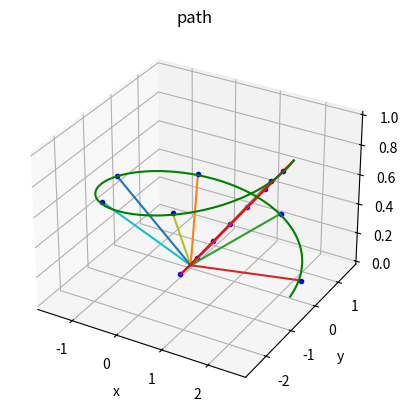
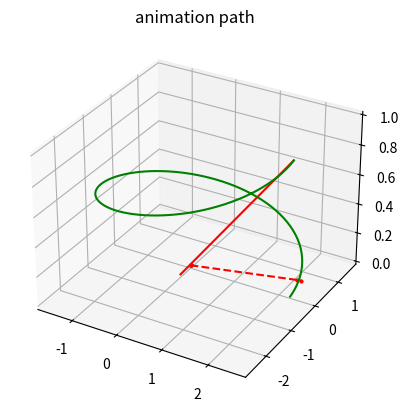

Recreate these plots in Python, in order.
import numpy as np
import matplotlib.pyplot as plt
import scipy as sc
from scipy.spatial import KDTree
from datetime import datetime
from matplotlib import animation
from mpl_toolkits.mplot3d import Axes3D
from matplotlib.animation import PillowWriter
import mpl_toolkits.mplot3d.axes3d as p3
start=datetime.now()

N1=40                           #iteraties workspace
N2=200                          #iteraties path
stepsVerlaging=10               #resolutie animatie verlagen
dof=3                           #bepaald hoeveel joints er berekent worden

l2=0.1
l3=0.1
ee=[0,0,l3,1]

var1start=np.pi*3/2
var2start=np.pi/2               #initele condities
var3start=0.2

var1range=[0,np.pi*2]
var2range=[0,np.pi*2]
var3range=[0,1]

varList=[0]*dof


# a2=0.7                          #waardes afmetingen robot links
# a3=0.1
# d1=3
# d3=0.3
# d4=0.3
# ee=[0,0,0,1]                    #end effector vector

# var1start=3
# var2start=0                     #initele condities dof
# var3start=0
var4start=0
var5start=0

varStartList=[var1start,var2start,var3start,var4start,var5start]
# var1range=[0,np.pi*2]
# var2range=[0,np.pi*2]
# var3range=[0,np.pi*2]
var4range=[0,np.pi*2]
var5range=[0,      1]

circle=True
ra= 2                          #radius of circle
punt1=[0.5,-0.5,  1]           #is center cirkel als circle=True
punt2=[1  ,  -2,0.1]           #einde traject als circle=False

def getdh_table(var1,var2,var3,var4,var5):
    # theta1= var1
    # theta2= var2
    # theta3= var3
    # theta4= var4
    # d5    = var5
    theta1=var1
    theta2=var2
    d3    =var3
    # dh_table = np.array([[0 ,   0       , d1,  theta1],
    #                      [0 ,   -np.pi/2,  0,  theta2],
    #                      [a2,   0       , d3,  theta3],
    #                      [a3,   np.pi/2 , d4,  theta4],
    #                      [0 ,   0       , d5,  0     ]])
    dh_table = np.array([[ 0 ,    0      ,   0     ,   theta1  ],
                         [ 0 ,   -np.pi/2,   0     ,   theta2  ],
                         [ 0 ,   np.pi/2,   d3+l2 ,   0        ]  ])
    return dh_table

def dhTransform(dh_table,onlyee):
    T_list = []
    for i in range(dh_table.shape[0]):
        a     = dh_table[i,0]
        alpha = dh_table[i,1]
        d     = dh_table[i,2]
        theta = dh_table[i,3]
        T_i = np.array([
            [                np.cos(theta),                -np.sin(theta),              0,                  a],
            [np.sin(theta) * np.cos(alpha), np.cos(theta) * np.cos(alpha), -np.sin(alpha), -np.sin(alpha) * d],
            [np.sin(theta) * np.sin(alpha), np.cos(theta) * np.sin(alpha),  np.cos(alpha),  np.cos(alpha) * d],
            [                            0,                             0,              0,                  1]])
        T_list.append(T_i)
    T_list=np.array(T_list)
    T_list2=T_list[0]
    T_listprod=T_list[0]
    if onlyee==False:
        for i in range(1,len(T_list)):          
            T_listprod=T_listprod@T_list[i]
            T_list2=np.hstack((T_list2,T_listprod))
    else:
        for i in range(1,len(T_list)):
            T_list2=T_list2@T_list[i]
    return T_list2

def xyz(Tlist,ee,onlyee):
    xlist=[]
    ylist=[]
    zlist=[]
    if onlyee==False:
        xlist=[0,0]
        ylist=[0,0]
        zlist=[0,Tlist[2,3]]
        for i in range(1,round(Tlist.shape[1]/4)+1,1):
            xlist.append(Tlist[0,i*4-1])
            ylist.append(Tlist[1,i*4-1])
            zlist.append(Tlist[2,i*4-1])
        ee=np.dot(Tlist[:,-4:],ee)
    else:
        ee=np.dot(Tlist,ee)                 #als onlee false is, zal Tlist enkel transfomatrix van laatste joint bevatten
    xlist.append(ee[0])
    ylist.append(ee[1])
    zlist.append(ee[2])    
    xyz=np.vstack((xlist,ylist,zlist))
    return xyz

def jacobian(var1,var2,var3,var4,var5):
    # theta1= var1
    # theta2= var2
    # theta3= var3
    # theta4= var4
    # d5    = var5
    theta1=var1
    theta2=var2
    d3    =var3
    # J=np.array([[-(a3*np.sin(theta4) + d3)*np.cos(theta1) - (a2*np.cos(theta2) + a3*np.cos(theta4)*np.cos(theta2 + theta3) + d4*np.sin(theta2 + theta3) + d5*np.sin(theta2 + theta3))*np.sin(theta1), -(a2*np.sin(theta2) + a3*np.sin(theta2 + theta3)*np.cos(theta4) - d4*np.cos(theta2 + theta3) - d5*np.cos(theta2 + theta3))*np.cos(theta1), (-a3*np.sin(theta2 + theta3)*np.cos(theta4) + d4*np.cos(theta2 + theta3) + d5*np.cos(theta2 + theta3))*np.cos(theta1), -a3*(np.sin(theta1)*np.cos(theta4) + np.sin(theta4)*np.cos(theta1)*np.cos(theta2 + theta3)), np.sin(theta2 + theta3)*np.cos(theta1)], 
    #             [-(a3*np.sin(theta4) + d3)*np.sin(theta1) + (a2*np.cos(theta2) + a3*np.cos(theta4)*np.cos(theta2 + theta3) + d4*np.sin(theta2 + theta3) + d5*np.sin(theta2 + theta3))*np.cos(theta1), -(a2*np.sin(theta2) + a3*np.sin(theta2 + theta3)*np.cos(theta4) - d4*np.cos(theta2 + theta3) - d5*np.cos(theta2 + theta3))*np.sin(theta1), (-a3*np.sin(theta2 + theta3)*np.cos(theta4) + d4*np.cos(theta2 + theta3) + d5*np.cos(theta2 + theta3))*np.sin(theta1), a3*(-np.sin(theta1)*np.sin(theta4)*np.cos(theta2 + theta3) + np.cos(theta1)*np.cos(theta4)), np.sin(theta1)*np.sin(theta2 + theta3)],
    #             [0, -a2*np.cos(theta2) - a3*np.cos(theta4)*np.cos(theta2 + theta3) - d4*np.sin(theta2 + theta3) - d5*np.sin(theta2 + theta3), -a3*np.cos(theta4)*np.cos(theta2 + theta3) - d4*np.sin(theta2 + theta3) - d5*np.sin(theta2 + theta3), a3*np.sin(theta4)*np.sin(theta2 + theta3), np.cos(theta2 + theta3)]])
    J=np.array([[-(d3+l2+l3)*np.sin(theta1)*np.sin(theta2)  , (d3+l2+l3)*np.cos(theta1)*np.cos(theta2)  , np.sin(theta2)*np.cos(theta1) ],
                [(d3+l2+l3)*np.sin(theta2)*np.cos(theta1)   , (d3+l2+l3)*np.sin(theta1)*np.cos(theta2)  , np.sin(theta1)*np.sin(theta2) ], 
                [0                                          , -(d3+l2+l3)*np.sin(theta2)                , np.cos(theta2)                ]])

    return J


def checkWorkspace():
    global workspace
    workspace=np.empty([0,3])
    def calculateWorkspace():
        global workspace
        dh_table = getdh_table(var1,var2,var3,var4,var5)
        Tlist=dhTransform(dh_table,True)
        total_robot=xyz(Tlist,ee,True)
        workspace=np.vstack([workspace,np.hstack([total_robot[0],total_robot[1],total_robot[2]])])
    if dof>=1:
        for i in range(N1):
            var1=var1range[0]+(var1range[1]-var1range[0])*i/N1
            if dof>=2:
                for j in range(N1):
                    var2=var2range[0]+(var2range[1]-var2range[0])*j/N1
                    if dof>=3:
                        for k in range(N1):
                            var3=var3range[0]+(var3range[1]-var3range[0])*k/N1
                            if dof>=4:
                                for l in range(N1):
                                    var4=var4range[0]+(var4range[1]-var4range[0])*l/N1
                                    if dof>=5:
                                        for m in range(N1):
                                            var5=var5range[0]+(var5range[1]-var5range[0])*m/N1
                                    else:
                                        var5=0
                                        calculateWorkspace()
                            else:
                                var4=0
                                var5=0
                                calculateWorkspace()
                    else:
                        var3=0
                        var4=0
                        var5=0
                        calculateWorkspace()
            else:
                var2=0
                var3=0
                var4=0
                var5=0
                calculateWorkspace()
    else:
        var1=0
        var2=0
        var3=0
        var4=0
        var5=0
        calculateWorkspace()
    checkWorkspace.__code__ = (lambda:None).__code__                                #zet de functie na 1 keer runnen naar None, omdat workspace global variable is en dus niet veranderd, moet maar 1 keer uitgerekend worden

dh_table = getdh_table(var1start,var2start,var3start,var4start,var5start)           #dhtable restten 
Tlist=dhTransform(dh_table,True)
p_0_ee=xyz(Tlist,ee,True)
startpunt=[p_0_ee[0][0], p_0_ee[1][0],p_0_ee[2][0]]
x1_traj = np.linspace(startpunt[0], punt1[0] , num=N2)                              #starten in start positie, gaan naar begin punt
y1_traj = np.linspace(startpunt[1], punt1[1] , num=N2)
z1_traj = np.linspace(startpunt[2], punt1[2] , num=N2)
if circle==True:
    x1_traj = np.linspace(startpunt[0], punt1[0]+ra , num=N2)                       #compenseren voor straal ra om naar 1ste punt van traject te gaan
    x2_traj = punt1[0] + ra*np.cos(-np.linspace(0, 2*np.pi, num=N2))
    y2_traj = punt1[1] + ra*np.sin(-np.linspace(0, 2*np.pi, num=N2))
else:
    x2_traj = np.linspace(punt1[0], punt2[0] , num=N2)                            #pad van punt 1 naar 2 
    y2_traj = np.linspace(punt1[1], punt2[1] , num=N2)
z2_traj     = np.linspace(punt1[2], punt2[2] , num=N2)                                #cirkel varieert in hoogte==pog
path=np.hstack([np.vstack([x1_traj, y1_traj, z1_traj]),np.vstack([x2_traj, y2_traj, z2_traj])]).T

def dist_closest():
    global workspace
    checkWorkspace()
    tree=KDTree(workspace)
    dist=tree.query(path)
    return dist

def plotDistWorkspaceTraj():
    plt.plot(np.linspace(0, N2*2, num=N2*2), dist_closest()[0])
    plt.title('distance workspace-trajectory')
    plt.savefig("output.jpg")
    plt.show()

def plotWorkspace():
    global workspace
    fig1 = plt.figure(1)                                                                #workspace vergelijken met pad van 1 naar 2
    ax1 = fig1.add_subplot(1,1,1, projection='3d',title='workspace')
    ax1.plot( workspace[:,0], workspace[:,1], workspace[:,2], 'b.' )
    ax1.plot( x1_traj, y1_traj, z1_traj, 'r-' )
    ax1.plot( x2_traj, y2_traj, z2_traj, 'g-' )
    ax1.set_xlabel('x')
    ax1.set_ylabel('y')
    ax1.set_zlabel('z')
    plt.show()

var1 = np.append(np.array(var1start),np.zeros(N2*2-1))
var2 = np.append(np.array(var2start),np.zeros(N2*2-1))
var3 = np.append(np.array(var3start),np.zeros(N2*2-1))
var4 = np.append(np.array(var4start),np.zeros(N2*2-1))
var5 = np.append(np.array(var5start),np.zeros(N2*2-1))

for i in range( 1, N2 ):
    dxyz = np.array([  [x1_traj[i] - x1_traj[i-1]] , [y1_traj[i] - y1_traj[i-1]],[z1_traj[i] - z1_traj[i-1] ]])
    jointDiff = np.linalg.pinv ( jacobian (var1[i-1],var2[i-1], var3[i-1], var4[i-1], var5[i-1]) ) @dxyz
    var1[i] = var1[i-1] + jointDiff[0]
    var2[i] = var2[i-1] + jointDiff[1]
    var3[i] = var3[i-1] + jointDiff[2]
    # var4[i] = var4[i-1] + jointDiff[3]
    # var5[i] = var5[i-1] + jointDiff[4]
for i in range( 0, N2-1):
    dxyz = np.array([  [x2_traj[i+1] - x2_traj[i]] , [y2_traj[i+1] - y2_traj[i]],[z2_traj[i+1] - z2_traj[i] ]])
    jointDiff = np.linalg.pinv ( jacobian (var1[i+N2-1],var2[i+N2-1], var3[i+N2-1], var4[i+N2-1], var5[i+N2-1]) ) @dxyz 
    var1[i+N2] = var1[i+N2-1] + jointDiff[0]
    var2[i+N2] = var2[i+N2-1] + jointDiff[1]
    var3[i+N2] = var3[i+N2-1] + jointDiff[2]
    # var4[i+N2] = var4[i+N2-1] + jointDiff[3]
    # var5[i+N2] = var5[i+N2-1] + jointDiff[4]


fig2 = plt.figure()
ax2 = fig2.add_subplot(1,1,1, projection='3d',title='path')
for i in range (0, N2*2-1):
    print(var1[i])
    dh_table = getdh_table(var1[i],var2[i],var3[i],var4[i],var5[i])
    Tlist=dhTransform(dh_table,False)
    total_robot=xyz(Tlist,ee,False)
    p_1_ee=Tlist=np.dot(dhTransform(dh_table,True),ee)
    if (i/30).is_integer():
        ax2.plot(total_robot[0],total_robot[1],total_robot[2])
        ax2.plot( p_1_ee[0], p_1_ee[1], p_1_ee[2], 'b.')
ax2.plot(x1_traj, y1_traj, z1_traj, 'r-')
ax2.plot(x2_traj, y2_traj, z2_traj, 'g-')
ax2.set_xlabel('x')
ax2.set_ylabel('y')
ax2.set_zlabel('z')
plt.show()


fig3 = plt.figure()
ax3 = fig3.add_subplot( projection='3d',title='animation path')
sct, = ax3.plot([], [], [], "or--", markersize=2)
steps=int(N2*2/stepsVerlaging)
def generateFrame(ifrm):
    dh_table = getdh_table(var1[ifrm*stepsVerlaging],var2[ifrm*stepsVerlaging],var3[ifrm*stepsVerlaging],var4[ifrm*stepsVerlaging],var5[ifrm*stepsVerlaging])
    Tlist=dhTransform(dh_table,False)
    total_robot=xyz(Tlist,ee,False)
    sct.set_data(total_robot[0], total_robot[1])
    sct.set_3d_properties(total_robot[2])
ax3.plot(x1_traj, y1_traj, z1_traj, 'r-')
ax3.plot(x2_traj, y2_traj, z2_traj, 'g-')
ani = animation.FuncAnimation(fig3, generateFrame, steps, interval=1000/30*stepsVerlaging)
ani.save('pen.gif',writer='pillow',fps=30/stepsVerlaging)
plt.show()
print ('runtime: ',datetime.now()-start)



